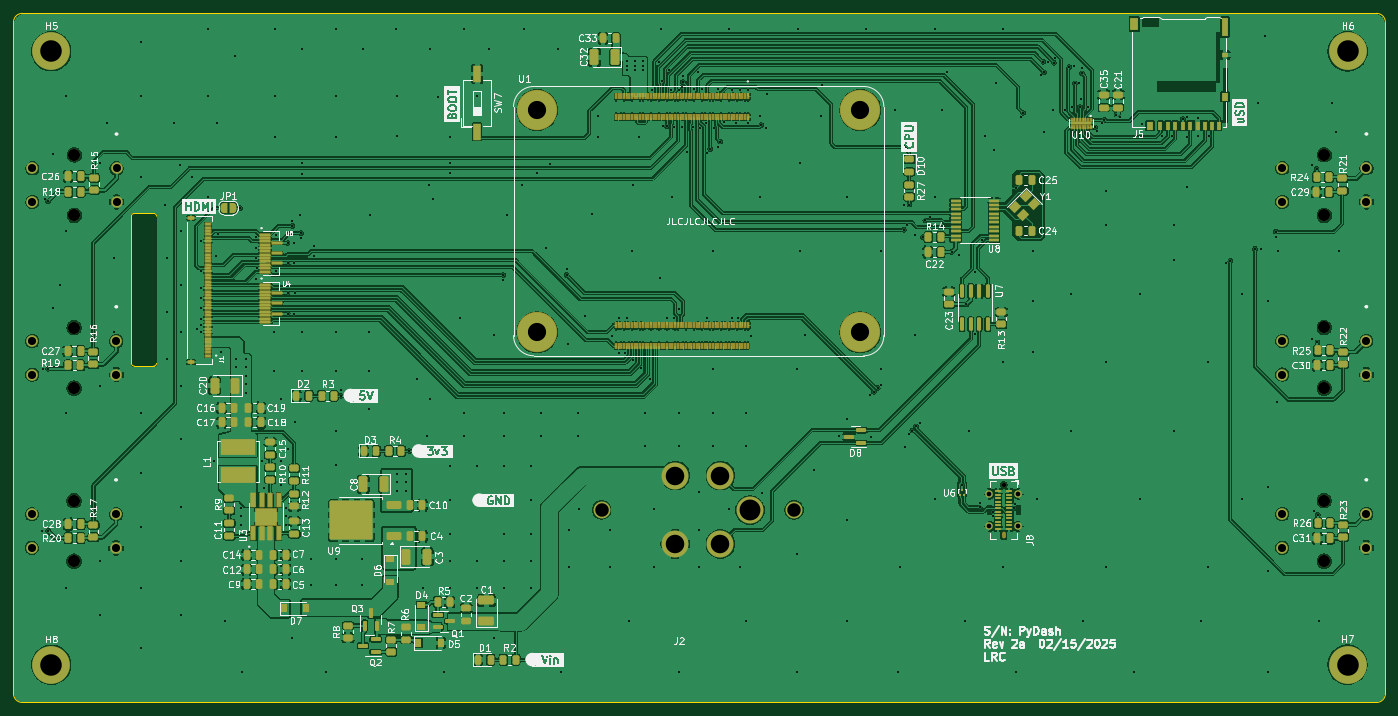
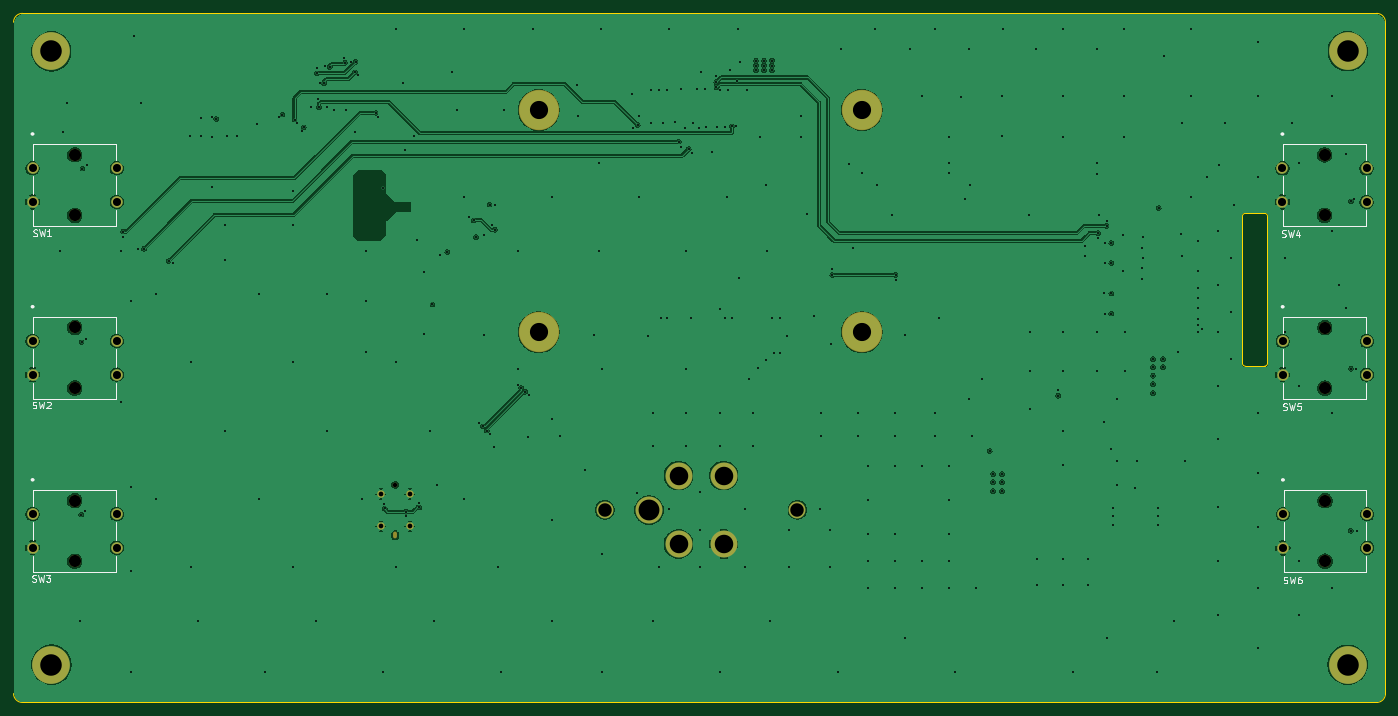
Circuit board: 13 layer files. Board 203.8 x 102.4 mm.
- bottom_copper: py_dash_pcb_7-B_Cu.gbr (218044 bytes)
- bottom_mask: py_dash_pcb_7-B_Mask.gbr (2535 bytes)
- paste: py_dash_pcb_7-B_Paste.gbr (471 bytes)
- bottom_silk: py_dash_pcb_7-B_Silkscreen.gbr (14879 bytes)
- outline: py_dash_pcb_7-Edge_Cuts.gbr (1547 bytes)
- top_copper: py_dash_pcb_7-F_Cu.gbr (795652 bytes)
- top_mask: py_dash_pcb_7-F_Mask.gbr (23774 bytes)
- paste: py_dash_pcb_7-F_Paste.gbr (27559 bytes)
- top_silk: py_dash_pcb_7-F_Silkscreen.gbr (254782 bytes)
- inner_copper: py_dash_pcb_7-In1_Cu.gbr (213036 bytes)
- inner_copper: py_dash_pcb_7-In2_Cu.gbr (197627 bytes)
- drill: py_dash_pcb_7-NPTH.drl (757 bytes)
- drill: py_dash_pcb_7-PTH.drl (8708 bytes)

=== bottom_copper: py_dash_pcb_7-B_Cu.gbr (218044 bytes, source omitted) ===
=== bottom_mask: py_dash_pcb_7-B_Mask.gbr ===
%TF.GenerationSoftware,KiCad,Pcbnew,9.0.7*%
%TF.CreationDate,2026-02-15T20:17:23-05:00*%
%TF.ProjectId,py_dash_pcb_7,70795f64-6173-4685-9f70-63625f372e6b,rev?*%
%TF.SameCoordinates,Original*%
%TF.FileFunction,Soldermask,Bot*%
%TF.FilePolarity,Negative*%
%FSLAX46Y46*%
G04 Gerber Fmt 4.6, Leading zero omitted, Abs format (unit mm)*
G04 Created by KiCad (PCBNEW 9.0.7) date 2026-02-15 20:17:23*
%MOMM*%
%LPD*%
G01*
G04 APERTURE LIST*
%ADD10C,0.660000*%
%ADD11O,0.580000X1.000000*%
%ADD12C,1.100000*%
%ADD13C,5.600000*%
%ADD14C,2.500000*%
%ADD15C,4.000000*%
%ADD16C,6.004000*%
%ADD17C,1.799996*%
%ADD18C,1.707896*%
G04 APERTURE END LIST*
D10*
%TO.C,J8*%
X198225000Y-114725000D03*
D11*
X198225000Y-122225000D03*
D12*
X200375000Y-116075000D03*
X196075000Y-116075000D03*
X200375000Y-120875000D03*
X196075000Y-120875000D03*
%TD*%
D13*
%TO.C,H5*%
X56730000Y-50330000D03*
%TD*%
%TO.C,H7*%
X249280000Y-141450000D03*
%TD*%
%TO.C,H8*%
X56740000Y-141462000D03*
%TD*%
%TO.C,H6*%
X249302000Y-50355400D03*
%TD*%
D14*
%TO.C,J2*%
X138481200Y-118440200D03*
D15*
X160528000Y-118491000D03*
D14*
X167081200Y-118440200D03*
D15*
X149431200Y-113360200D03*
X156131200Y-113360200D03*
X156131200Y-123520200D03*
X149431200Y-123520200D03*
%TD*%
D16*
%TO.C,U1*%
X128908000Y-59065000D03*
X176908000Y-59065000D03*
X128908000Y-92065000D03*
X176908000Y-92065000D03*
%TD*%
D17*
%TO.C,SW3*%
X245830000Y-126070000D03*
X245830000Y-117070000D03*
D18*
X252080000Y-119070000D03*
X239580000Y-119070000D03*
X252080000Y-124070000D03*
X239580000Y-124070000D03*
%TD*%
D17*
%TO.C,SW4*%
X60180001Y-74711901D03*
X60180001Y-65711901D03*
D18*
X66430001Y-67711901D03*
X53930001Y-67711901D03*
X66430001Y-72711901D03*
X53930001Y-72711901D03*
%TD*%
D17*
%TO.C,SW2*%
X245830000Y-100360000D03*
X245830000Y-91360000D03*
D18*
X252080000Y-93360000D03*
X239580000Y-93360000D03*
X252080000Y-98360000D03*
X239580000Y-98360000D03*
%TD*%
D17*
%TO.C,SW5*%
X60150000Y-100370000D03*
X60150000Y-91370000D03*
D18*
X66400000Y-93370000D03*
X53900000Y-93370000D03*
X66400000Y-98370000D03*
X53900000Y-98370000D03*
%TD*%
D17*
%TO.C,SW6*%
X60110000Y-126080000D03*
X60110000Y-117080000D03*
D18*
X66360000Y-119080000D03*
X53860000Y-119080000D03*
X66360000Y-124080000D03*
X53860000Y-124080000D03*
%TD*%
D17*
%TO.C,SW1*%
X245840000Y-74700000D03*
X245840000Y-65700000D03*
D18*
X252090000Y-67700000D03*
X239590000Y-67700000D03*
X252090000Y-72700000D03*
X239590000Y-72700000D03*
%TD*%
M02*

=== paste: py_dash_pcb_7-B_Paste.gbr ===
%TF.GenerationSoftware,KiCad,Pcbnew,9.0.7*%
%TF.CreationDate,2026-02-15T20:17:23-05:00*%
%TF.ProjectId,py_dash_pcb_7,70795f64-6173-4685-9f70-63625f372e6b,rev?*%
%TF.SameCoordinates,Original*%
%TF.FileFunction,Paste,Bot*%
%TF.FilePolarity,Positive*%
%FSLAX46Y46*%
G04 Gerber Fmt 4.6, Leading zero omitted, Abs format (unit mm)*
G04 Created by KiCad (PCBNEW 9.0.7) date 2026-02-15 20:17:23*
%MOMM*%
%LPD*%
G01*
G04 APERTURE LIST*
G04 APERTURE END LIST*
M02*

=== bottom_silk: py_dash_pcb_7-B_Silkscreen.gbr (14879 bytes, source omitted) ===
=== outline: py_dash_pcb_7-Edge_Cuts.gbr ===
%TF.GenerationSoftware,KiCad,Pcbnew,9.0.7*%
%TF.CreationDate,2026-02-15T20:17:23-05:00*%
%TF.ProjectId,py_dash_pcb_7,70795f64-6173-4685-9f70-63625f372e6b,rev?*%
%TF.SameCoordinates,Original*%
%TF.FileFunction,Profile,NP*%
%FSLAX46Y46*%
G04 Gerber Fmt 4.6, Leading zero omitted, Abs format (unit mm)*
G04 Created by KiCad (PCBNEW 9.0.7) date 2026-02-15 20:17:23*
%MOMM*%
%LPD*%
G01*
G04 APERTURE LIST*
%TA.AperFunction,Profile*%
%ADD10C,0.100000*%
%TD*%
G04 APERTURE END LIST*
D10*
X69059999Y-97100060D02*
X71959999Y-97099939D01*
X72370120Y-96690001D02*
G75*
G02*
X71959999Y-97100120I-410120J1D01*
G01*
X52443407Y-44699963D02*
X253590000Y-44699963D01*
X253590000Y-147066630D02*
X52443407Y-147066630D01*
X52443407Y-147066630D02*
G75*
G02*
X51123370Y-145746593I-7J1320030D01*
G01*
X72370120Y-96690001D02*
X72370121Y-74829881D01*
X254910037Y-145746593D02*
G75*
G02*
X253590000Y-147066637I-1320037J-7D01*
G01*
X71960000Y-74419760D02*
G75*
G02*
X72370140Y-74829881I0J-410140D01*
G01*
X68649878Y-96690001D02*
X68649878Y-74829999D01*
X69059999Y-97100122D02*
G75*
G02*
X68649878Y-96690001I1J410122D01*
G01*
X51123370Y-46020000D02*
G75*
G02*
X52443407Y-44699970I1320030J0D01*
G01*
X68649878Y-74829999D02*
G75*
G02*
X69059999Y-74419878I410122J-1D01*
G01*
X51123370Y-145746593D02*
X51123370Y-46020000D01*
X254910037Y-46020000D02*
X254910000Y-145750000D01*
X71960000Y-74419760D02*
X69059999Y-74419878D01*
X253590000Y-44699963D02*
G75*
G02*
X254910037Y-46020000I0J-1320037D01*
G01*
M02*

=== top_copper: py_dash_pcb_7-F_Cu.gbr (795652 bytes, source omitted) ===
=== top_mask: py_dash_pcb_7-F_Mask.gbr (23774 bytes, source omitted) ===
=== paste: py_dash_pcb_7-F_Paste.gbr (27559 bytes, source omitted) ===
=== top_silk: py_dash_pcb_7-F_Silkscreen.gbr (254782 bytes, source omitted) ===
=== inner_copper: py_dash_pcb_7-In1_Cu.gbr (213036 bytes, source omitted) ===
=== inner_copper: py_dash_pcb_7-In2_Cu.gbr (197627 bytes, source omitted) ===
=== drill: py_dash_pcb_7-NPTH.drl ===
M48
; DRILL file {KiCad 9.0.7} date 2026-02-15T20:17:25-0500
; FORMAT={-:-/ absolute / inch / decimal}
; #@! TF.CreationDate,2026-02-15T20:17:25-05:00
; #@! TF.GenerationSoftware,Kicad,Pcbnew,9.0.7
; #@! TF.FileFunction,NonPlated,1,4,NPTH
FMAT,2
INCH
; #@! TA.AperFunction,NonPlated,NPTH,ComponentDrill
T1C0.0228
; #@! TA.AperFunction,NonPlated,NPTH,ComponentDrill
T2C0.0260
; #@! TA.AperFunction,NonPlated,NPTH,ComponentDrill
T3C0.0709
%
G90
G05
T2
X7.8041Y-4.5167
T3
X2.3665Y-4.6094
X2.3665Y-4.9638
X2.3681Y-3.5972
X2.3681Y-3.9516
X2.3693Y-2.5871
X2.3693Y-2.9414
X9.6783Y-3.5969
X9.6783Y-3.9512
X9.6783Y-4.6091
X9.6783Y-4.9634
X9.6787Y-2.5866
X9.6787Y-2.9409
T1
G00X7.8041Y-4.8037
M15
G01X7.8041Y-4.8203
M16
G05
M30

=== drill: py_dash_pcb_7-PTH.drl (8708 bytes, source omitted) ===
